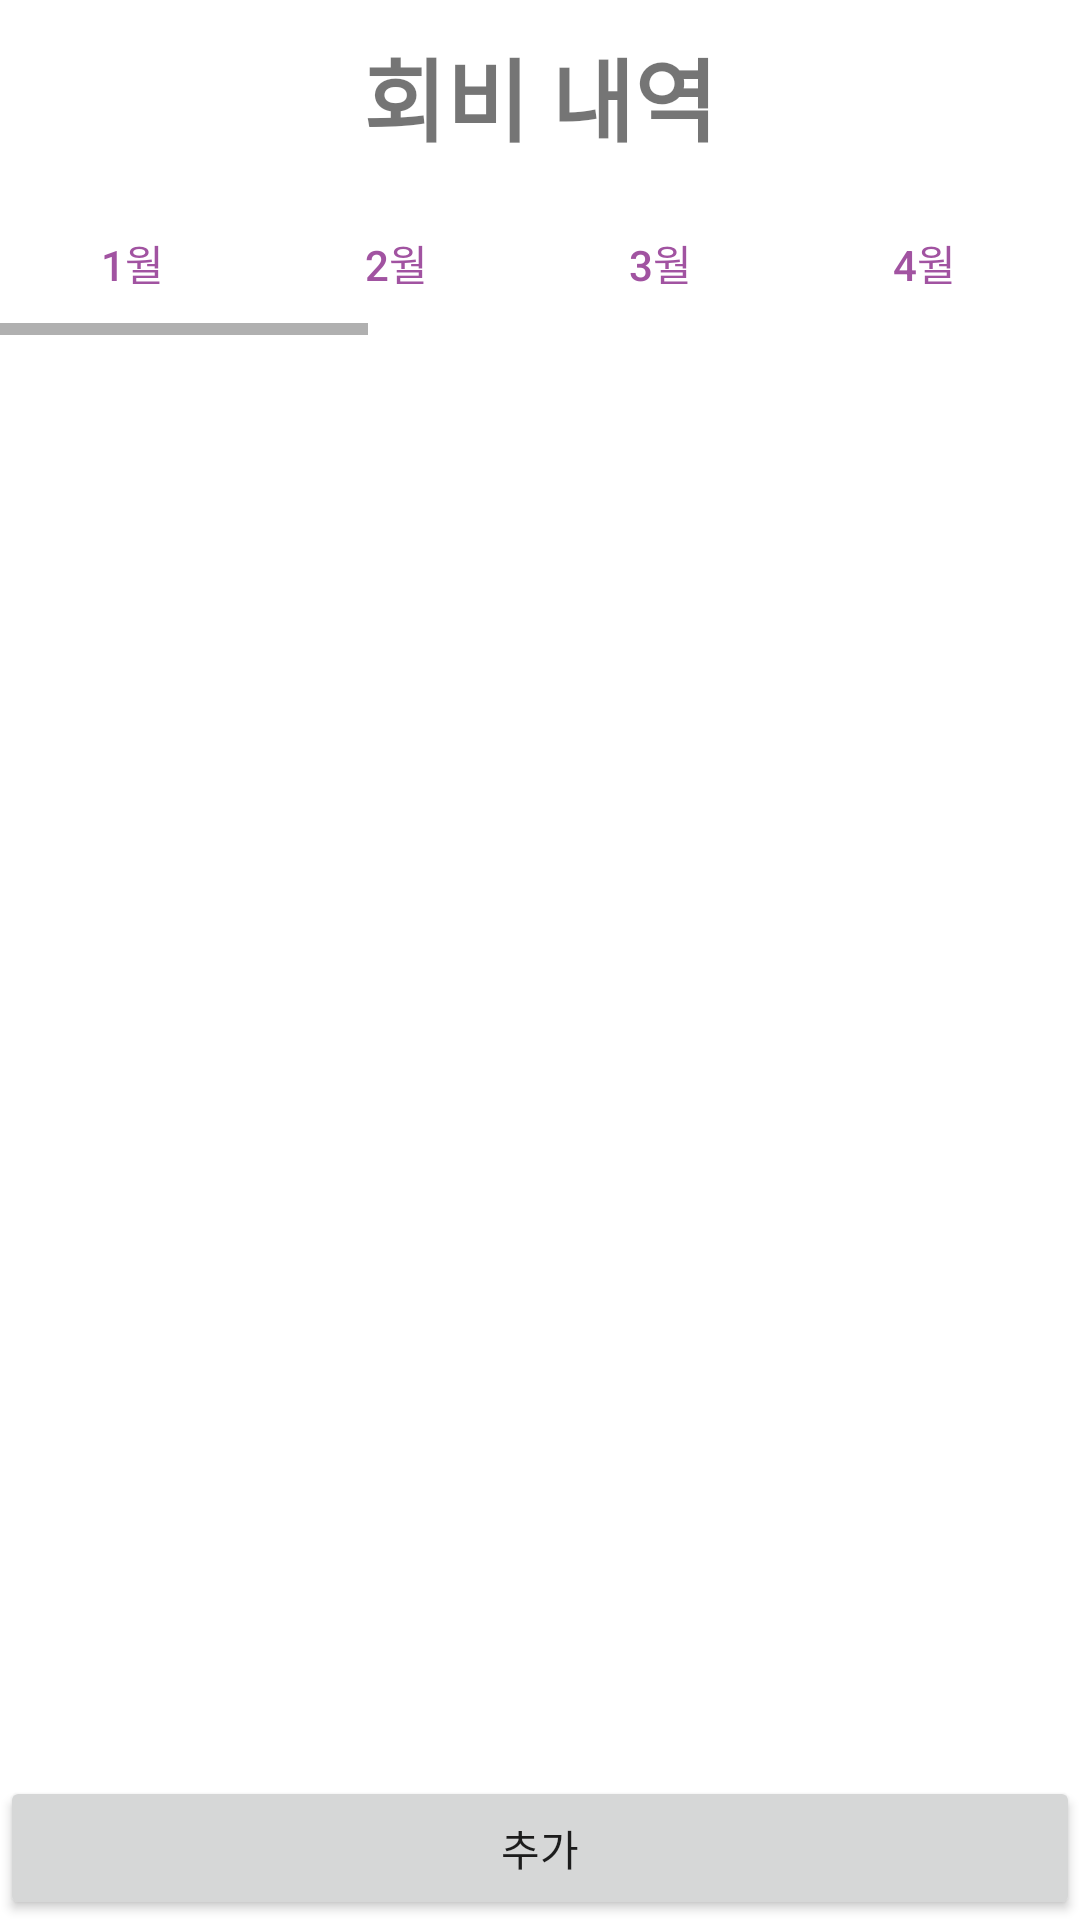

The Android layout XML behind this screen, and the referenced resources:
<!-- AndroidManifest.xml: application theme Theme.Club.NoActionBar -->
<!-- res/layout/activity_money2.xml -->
<?xml version="1.0" encoding="utf-8"?>
<androidx.constraintlayout.widget.ConstraintLayout
    xmlns:android="http://schemas.android.com/apk/res/android"
    xmlns:app="http://schemas.android.com/apk/res-auto"
    xmlns:tools="http://schemas.android.com/tools"
    android:layout_width="match_parent"
    android:layout_height="match_parent"
    android:orientation="vertical"
    tools:context=".MoneyActivity2">

    <LinearLayout
        android:layout_width="match_parent"
        android:layout_height="match_parent"
        android:orientation="vertical"
        tools:layout_editor_absoluteX="183dp"
        tools:layout_editor_absoluteY="266dp">

        <TextView
            android:layout_width="wrap_content"
            android:layout_height="wrap_content"
            android:layout_gravity="center"
            android:layout_marginTop="10dp"
            android:layout_marginBottom="10dp"
            android:text="회비 내역"
            android:textSize="30dp"
            android:textStyle="bold" />

        <HorizontalScrollView
            android:layout_width="match_parent"
            android:layout_height="wrap_content">

            <LinearLayout
                android:layout_width="wrap_content"
                android:layout_height="match_parent"
                android:orientation="horizontal">

                <Button
                    android:id="@+id/button1"
                    android:layout_width="wrap_content"
                    android:layout_height="wrap_content"
                    android:layout_weight="1"
                    android:background="#00ff0000"
                    android:backgroundTint="@color/white"
                    android:text="1월"
                    android:textColor="#A153A1" />

                <Button
                    android:id="@+id/button2"
                    android:layout_width="wrap_content"
                    android:layout_height="wrap_content"
                    android:layout_weight="1"
                    android:background="#00ff0000"
                    android:backgroundTint="@color/white"
                    android:text="2월"
                    android:textColor="#A153A1" />

                <Button
                    android:id="@+id/button3"
                    android:layout_width="wrap_content"
                    android:layout_height="wrap_content"
                    android:layout_weight="1"
                    android:background="#00ff0000"
                    android:backgroundTint="@color/white"
                    android:text="3월"
                    android:textColor="#A153A1" />

                <Button
                    android:id="@+id/button4"
                    android:layout_width="wrap_content"
                    android:layout_height="wrap_content"
                    android:layout_weight="1"
                    android:background="#00ff0000"
                    android:backgroundTint="@color/white"
                    android:text="4월"
                    android:textColor="#A153A1" />

                <Button
                    android:id="@+id/button5"
                    android:layout_width="wrap_content"
                    android:layout_height="wrap_content"
                    android:layout_weight="1"
                    android:background="#00ff0000"
                    android:backgroundTint="@color/white"
                    android:text="5월"
                    android:textColor="#A153A1" />

                <Button
                    android:id="@+id/button6"
                    android:layout_width="wrap_content"
                    android:layout_height="wrap_content"
                    android:layout_weight="1"
                    android:background="#00ff0000"
                    android:backgroundTint="@color/white"
                    android:text="6월"
                    android:textColor="#A153A1" />

                <Button
                    android:id="@+id/button7"
                    android:layout_width="wrap_content"
                    android:layout_height="wrap_content"
                    android:layout_weight="1"
                    android:background="#00ff0000"
                    android:backgroundTint="@color/white"
                    android:text="7월"
                    android:textColor="#A153A1" />

                <Button
                    android:id="@+id/button8"
                    android:layout_width="wrap_content"
                    android:layout_height="wrap_content"
                    android:layout_weight="1"
                    android:background="#00ff0000"
                    android:backgroundTint="@color/white"
                    android:text="8월"
                    android:textColor="#A153A1" />

                <Button
                    android:id="@+id/button9"
                    android:layout_width="wrap_content"
                    android:layout_height="wrap_content"
                    android:layout_weight="1"
                    android:background="#00ff0000"
                    android:backgroundTint="@color/white"
                    android:text="9월"
                    android:textColor="#A153A1" />

                <Button
                    android:id="@+id/button10"
                    android:layout_width="wrap_content"
                    android:layout_height="wrap_content"
                    android:layout_weight="1"
                    android:background="#00ff0000"
                    android:backgroundTint="@color/white"
                    android:text="10월"
                    android:textColor="#A153A1" />

                <Button
                    android:id="@+id/button11"
                    android:layout_width="wrap_content"
                    android:layout_height="wrap_content"
                    android:layout_weight="1"
                    android:background="#00ff0000"
                    android:backgroundTint="@color/white"
                    android:text="11월"
                    android:textColor="#A153A1" />

                <Button
                    android:id="@+id/button12"
                    android:layout_width="wrap_content"
                    android:layout_height="wrap_content"
                    android:layout_weight="1"
                    android:background="#00ff0000"
                    android:backgroundTint="@color/white"
                    android:text="12월"
                    android:textColor="#A153A1" />
            </LinearLayout>
        </HorizontalScrollView>

        <androidx.constraintlayout.widget.ConstraintLayout
            android:layout_width="match_parent"
            android:layout_height="match_parent">

            <androidx.recyclerview.widget.RecyclerView
                android:id="@+id/recyclerview_main_list"
                android:layout_width="0dp"
                android:layout_height="0dp"
                android:scrollbarFadeDuration="0"
                android:scrollbarSize="5dp"
                android:scrollbarThumbVertical="@android:color/darker_gray"
                android:scrollbars="vertical"
                app:layout_constraintBottom_toTopOf="@id/button_main_insert"
                app:layout_constraintLeft_toLeftOf="parent"
                app:layout_constraintRight_toRightOf="parent"
                app:layout_constraintTop_toTopOf="parent"
                app:layout_constraintVertical_weight="9" />

            <Button
                android:id="@+id/button_main_insert"
                android:layout_width="match_parent"
                android:layout_height="wrap_content"
                android:text="추가"
                app:layout_constraintBottom_toBottomOf="parent"
                app:layout_constraintLeft_toLeftOf="parent"
                app:layout_constraintRight_toRightOf="parent"
                app:layout_constraintTop_toBottomOf="@id/recyclerview_main_list"
                app:layout_constraintVertical_weight="1" />

        </androidx.constraintlayout.widget.ConstraintLayout>
    </LinearLayout>

</androidx.constraintlayout.widget.ConstraintLayout>
<!-- resources referenced by this layout -->
<resources>
  <color name="white">#FFFFFFFF</color>
  <style name="Theme.Club.NoActionBar">
          <item name="windowActionBar">false</item>
          <item name="windowNoTitle">true</item>
      </style>
</resources>
